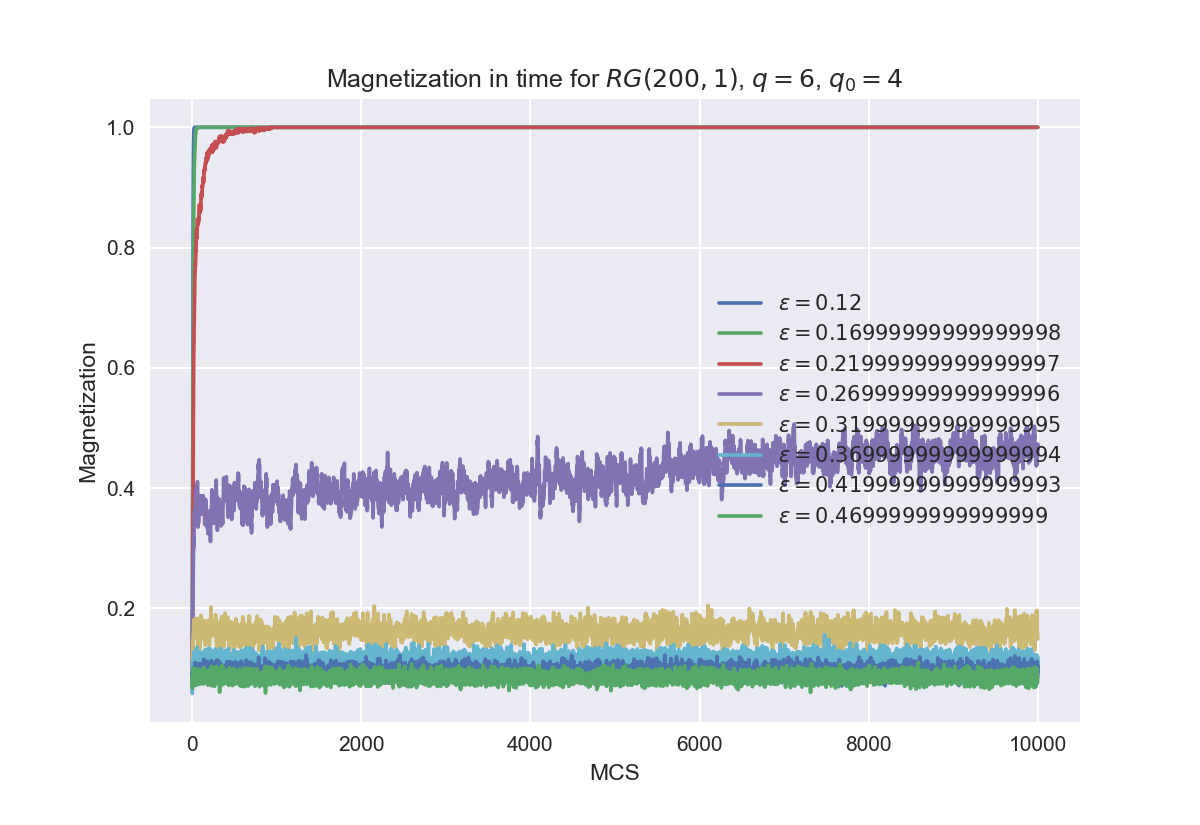

The file beside this chart, header and first rows:
$\epsilon=0.12$, $\epsilon=0.17$, $\epsilon=0.22$, $\epsilon=0.27$, $\epsilon=0.32$, $\epsilon=0.37$, $\epsilon=0.42$, $\epsilon=0.47$
0.077, 0.0673, 0.0759, 0.0608, 0.0647, 0.0585, 0.0776, 0.0678
0.1205, 0.1097, 0.1057, 0.0872, 0.0952, 0.0908, 0.077, 0.0871
0.1929, 0.1449, 0.1424, 0.1023, 0.101, 0.095, 0.0939, 0.0765
0.2865, 0.1903, 0.1758, 0.1295, 0.1234, 0.1045, 0.0846, 0.0804
0.3829, 0.2501, 0.2124, 0.1408, 0.1335, 0.1025, 0.0885, 0.0724
0.5012, 0.3223, 0.2644, 0.1742, 0.1309, 0.1064, 0.0957, 0.0781
0.6011, 0.3902, 0.3004, 0.1928, 0.1425, 0.114, 0.0926, 0.0845
0.6914, 0.4517, 0.3214, 0.208, 0.1431, 0.107, 0.0904, 0.0905
0.7719, 0.5213, 0.3475, 0.2262, 0.1478, 0.1124, 0.0813, 0.0774
0.8305, 0.5821, 0.388, 0.2504, 0.1348, 0.1143, 0.0923, 0.0721
0.876, 0.6311, 0.4286, 0.2505, 0.1482, 0.1005, 0.0923, 0.0875
0.9075, 0.6691, 0.4545, 0.2674, 0.1481, 0.1037, 0.0841, 0.0861
0.9342, 0.7091, 0.4804, 0.2703, 0.1586, 0.1047, 0.0876, 0.0984
0.952, 0.7399, 0.5059, 0.2777, 0.1653, 0.1019, 0.0945, 0.0854
0.9676, 0.7728, 0.5346, 0.2819, 0.1655, 0.1024, 0.1002, 0.0891
0.9776, 0.803, 0.5691, 0.3002, 0.1658, 0.0955, 0.0878, 0.0934
0.9843, 0.8216, 0.5832, 0.301, 0.169, 0.1104, 0.0786, 0.0879
0.9902, 0.8365, 0.6107, 0.3135, 0.1782, 0.1209, 0.0925, 0.091
0.9945, 0.8605, 0.6186, 0.318, 0.1712, 0.1273, 0.1008, 0.0949
0.996, 0.8763, 0.6304, 0.3031, 0.1724, 0.1129, 0.0944, 0.1016
0.9976, 0.8927, 0.6512, 0.309, 0.1696, 0.1256, 0.0991, 0.0967
0.9981, 0.9076, 0.6615, 0.3241, 0.1821, 0.1263, 0.1007, 0.0946
0.9983, 0.9187, 0.6681, 0.336, 0.1728, 0.1177, 0.0961, 0.0877
0.9989, 0.9269, 0.6722, 0.3444, 0.1614, 0.1112, 0.0987, 0.0841
0.999, 0.9345, 0.6844, 0.3609, 0.1689, 0.1071, 0.0904, 0.085
0.9993, 0.9433, 0.6901, 0.3613, 0.1694, 0.1056, 0.1024, 0.0831
0.9996, 0.9442, 0.7014, 0.3624, 0.176, 0.1046, 0.1029, 0.0855
0.9997, 0.9459, 0.7095, 0.3602, 0.1711, 0.1197, 0.0979, 0.0881
0.9999, 0.9507, 0.7174, 0.3534, 0.1778, 0.1128, 0.1042, 0.083
1.0, 0.9544, 0.7311, 0.3497, 0.1649, 0.1156, 0.0968, 0.0813
1.0, 0.9628, 0.739, 0.3507, 0.1735, 0.1072, 0.0965, 0.0954
1.0, 0.9658, 0.7419, 0.3449, 0.1632, 0.1101, 0.0922, 0.0882
1.0, 0.967, 0.7608, 0.3398, 0.1666, 0.1051, 0.0988, 0.0826
1.0, 0.9712, 0.7582, 0.3481, 0.1668, 0.1024, 0.1006, 0.0751
1.0, 0.9738, 0.7601, 0.367, 0.1723, 0.1036, 0.1091, 0.0856
1.0, 0.976, 0.765, 0.3681, 0.1677, 0.1024, 0.1101, 0.0823
1.0, 0.9801, 0.7722, 0.3727, 0.16, 0.098, 0.1011, 0.0862
1.0, 0.9848, 0.7708, 0.3775, 0.1623, 0.1054, 0.1088, 0.0871
1.0, 0.9871, 0.7728, 0.3834, 0.1509, 0.1076, 0.1071, 0.0945
1.0, 0.9903, 0.7778, 0.3874, 0.1603, 0.1176, 0.1033, 0.0846
1.0, 0.9898, 0.778, 0.3877, 0.1623, 0.116, 0.1064, 0.0806
1.0, 0.9933, 0.7864, 0.3882, 0.1649, 0.1195, 0.0946, 0.0814
1.0, 0.995, 0.7935, 0.4025, 0.1596, 0.1288, 0.0947, 0.0809
1.0, 0.9954, 0.7951, 0.4009, 0.1715, 0.1238, 0.0947, 0.072
1.0, 0.9954, 0.7937, 0.3907, 0.1764, 0.1172, 0.0978, 0.08
1.0, 0.9963, 0.7971, 0.3897, 0.1772, 0.1241, 0.0851, 0.0818
1.0, 0.9968, 0.8101, 0.3949, 0.1646, 0.1322, 0.0867, 0.0827
1.0, 0.9974, 0.8161, 0.3834, 0.1723, 0.1231, 0.084, 0.0845
1.0, 0.9976, 0.8239, 0.3849, 0.1566, 0.1256, 0.0819, 0.0764
1.0, 0.9974, 0.8242, 0.3838, 0.1623, 0.1252, 0.0872, 0.0792
1.0, 0.9976, 0.8264, 0.3814, 0.1659, 0.1148, 0.0971, 0.0848
1.0, 0.9972, 0.8308, 0.378, 0.1764, 0.0949, 0.0905, 0.084
1.0, 0.9975, 0.8284, 0.3813, 0.1731, 0.1007, 0.0959, 0.0854
1.0, 0.9983, 0.8233, 0.3839, 0.1697, 0.1031, 0.0874, 0.0906
1.0, 0.9978, 0.8151, 0.398, 0.1773, 0.1148, 0.0798, 0.0841
1.0, 0.9987, 0.8237, 0.4027, 0.1739, 0.1201, 0.0766, 0.0921
1.0, 0.9976, 0.8214, 0.3947, 0.1678, 0.1357, 0.0883, 0.087
1.0, 0.998, 0.826, 0.3938, 0.1831, 0.1312, 0.1048, 0.0907
1.0, 0.9977, 0.8274, 0.3878, 0.1786, 0.1258, 0.1077, 0.0881
1.0, 0.9979, 0.8388, 0.3995, 0.1832, 0.1145, 0.1072, 0.0895
... 9,940 more rows
